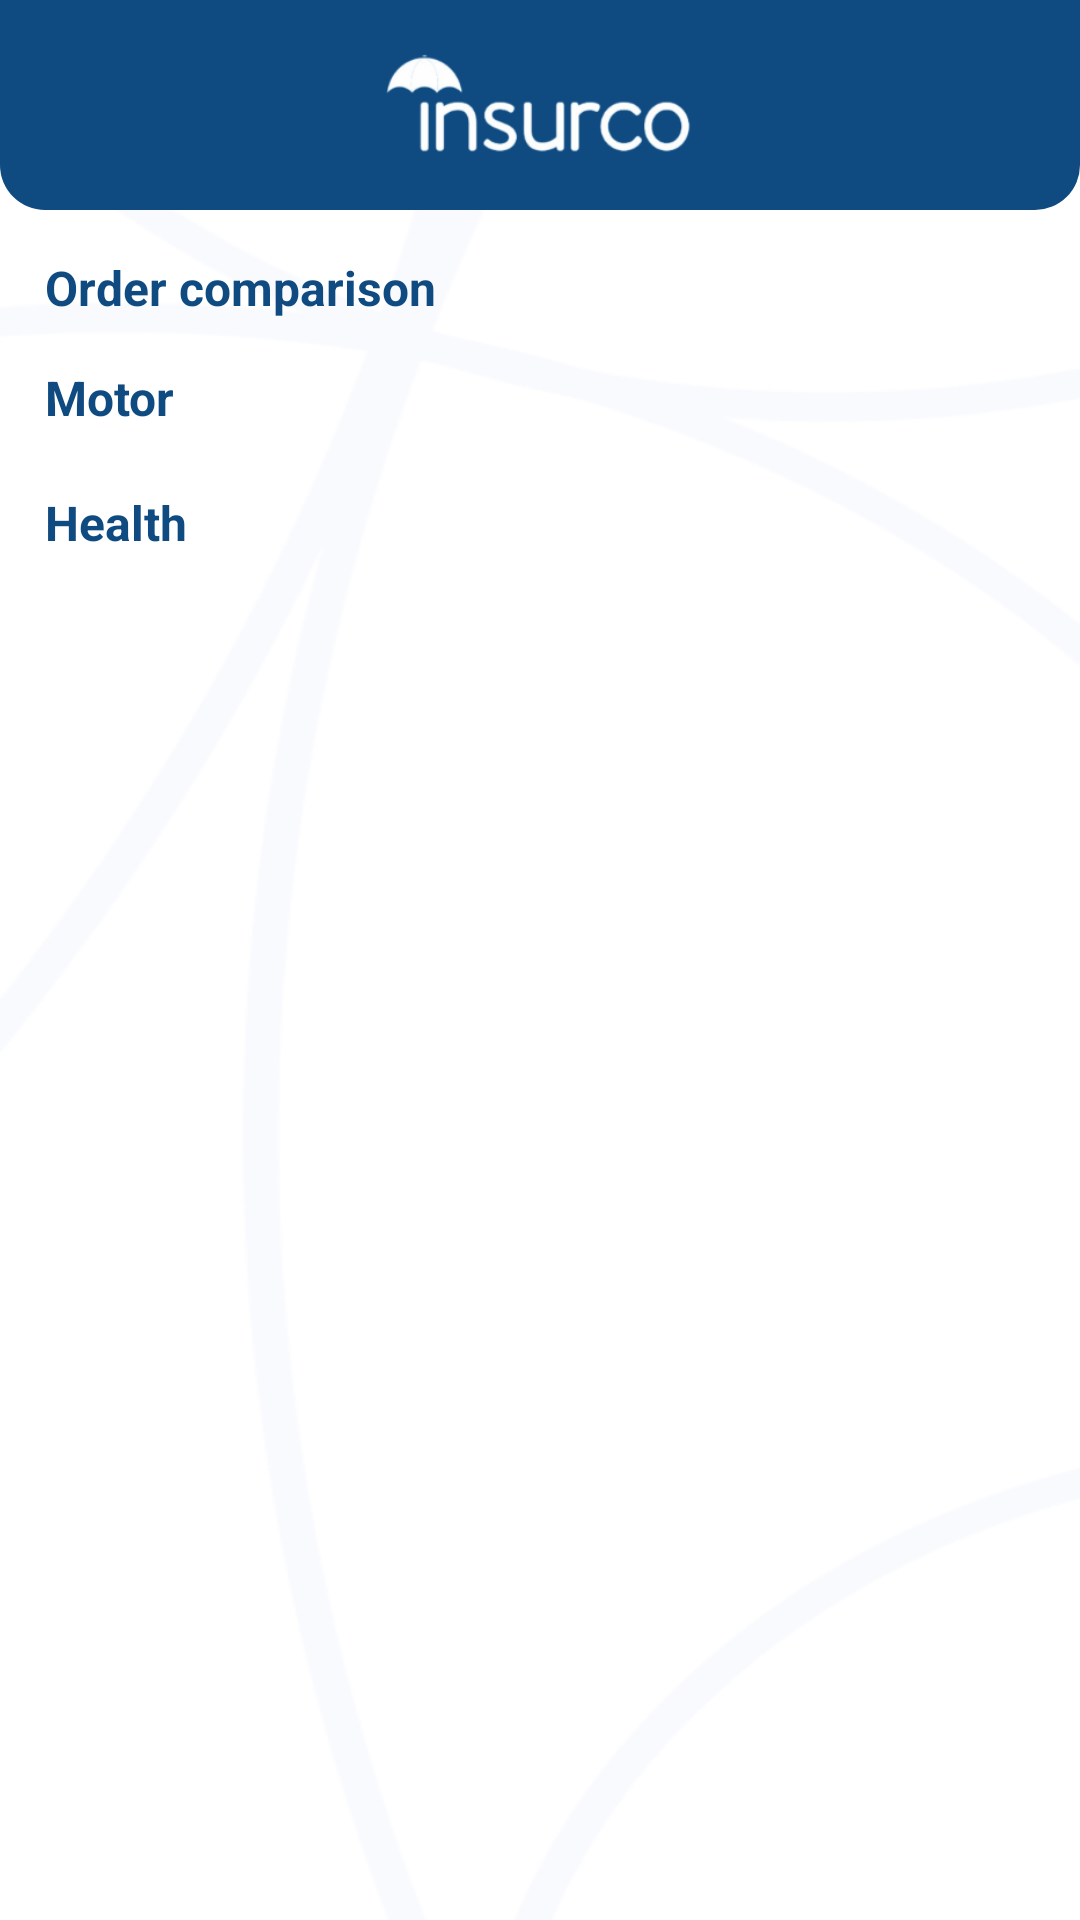

This screen was rendered from an Android layout file. Write that file and the resources it references.
<!-- AndroidManifest.xml: application theme Theme.Insurco -->
<!-- res/layout/activity_order.xml -->
<?xml version="1.0" encoding="utf-8"?>
<androidx.constraintlayout.widget.ConstraintLayout xmlns:android="http://schemas.android.com/apk/res/android"
    xmlns:app="http://schemas.android.com/apk/res-auto"
    xmlns:tools="http://schemas.android.com/tools"
    android:layout_width="match_parent"
    android:layout_height="match_parent"
    android:background="@drawable/back_lang"

    tools:context=".ui.Order.OrderActivity">

    <ScrollView
        android:layout_width="match_parent"
        android:layout_height="match_parent"
        android:fillViewport="false">

        <LinearLayout
            android:layout_width="match_parent"
            android:layout_height="match_parent"
            android:orientation="vertical">


            <LinearLayout
                android:layout_width="match_parent"
                android:layout_height="70dp"
                android:background="@drawable/top"
                android:gravity="center"
                android:orientation="horizontal"
                android:paddingStart="15dp"
                android:paddingEnd="15dp">

                <ImageView
                    android:id="@+id/back"
                    android:layout_width="30dp"
                    android:layout_height="30dp"
                    android:padding="3dp"

                    android:src="@drawable/ic_baseline_arrow_back_ios_24" />

                <ImageView
                    android:layout_width="match_parent"
                    android:layout_height="match_parent"
                    android:layout_weight="1"
                    android:padding="13dp"
                    android:src="@drawable/logo_w"
                    android:visibility="visible" />

                <ImageView
                    android:layout_width="30dp"
                    android:layout_height="30dp" />


            </LinearLayout>

            <TextView
                android:layout_width="wrap_content"
                android:layout_height="wrap_content"
                android:layout_margin="15dp"
                android:text="@string/Order_comparison"
                android:textColor="@color/purple_200"
                android:textSize="16dp"
                android:textStyle="bold" />

            <TextView
                android:id="@+id/titlemotor"
                android:layout_width="wrap_content"
                android:layout_height="wrap_content"
                android:layout_marginStart="15dp"
                android:layout_marginEnd="15dp"
                android:layout_marginBottom="10dp"
                android:text="@string/Motor"
                android:textColor="@color/purple_200"
                android:textSize="16dp"
                android:textStyle="bold" />


            <androidx.recyclerview.widget.RecyclerView
                android:id="@+id/all_ordermotor"
                android:layout_width="match_parent"
                android:layout_height="wrap_content" />

            <TextView
                android:id="@+id/title_health"
                android:layout_width="wrap_content"
                android:layout_height="wrap_content"
                android:layout_marginStart="15dp"
                android:layout_marginTop="10dp"
                android:layout_marginEnd="15dp"
                android:layout_marginBottom="10dp"
                android:text="@string/Health"
                android:textColor="@color/purple_200"
                android:textSize="16dp"
                android:textStyle="bold" />

            <androidx.recyclerview.widget.RecyclerView
                android:id="@+id/all_orderhealth"
                android:layout_width="match_parent"
                android:layout_height="wrap_content" />


            <TextView
                android:id="@+id/no_data"
                android:layout_width="match_parent"
                android:gravity="center"
                android:textStyle="bold"
                android:textSize="14dp"
                android:visibility="gone"
                android:text="@string/No_Data_Found"
                android:layout_height="match_parent"/>


        </LinearLayout>

    </ScrollView>

</androidx.constraintlayout.widget.ConstraintLayout>
<!-- resources referenced by this layout -->
<resources>
  <color name="purple_200">#0F4A81</color>
  <!-- drawable back_lang: png bitmap (drawable, 199533 bytes) -->
  <!-- drawable logo_w: png bitmap (drawable, 17855 bytes) -->
  <!-- drawable top (drawable) -->
  <?xml version="1.0" encoding="UTF-8"?>
  <selector xmlns:android="http://schemas.android.com/apk/res/android">
      <item android:state_pressed="true">
          <shape>
              <gradient android:angle="180" android:endColor="#0F4A81" android:startColor="#0F4A81" />
              <stroke android:width="0dp" android:color="#28ABE3" />
  
              <corners android:bottomLeftRadius="15dp" android:bottomRightRadius="15dp" />
          </shape>
      </item>
      <item>
          <shape>
              <gradient android:angle="180" android:endColor="#0F4A81" android:startColor="#0F4A81" />
              <stroke android:width="0dp" android:color="#28ABE3" />
  
              <corners android:bottomLeftRadius="15dp" android:bottomRightRadius="15dp" />
          </shape>
      </item>
  </selector>
  <string name="Health">Health</string>
  <string name="Motor">Motor</string>
  <string name="No_Data_Found">No Data Found</string>
  <string name="Order_comparison">Order comparison</string>
  <style name="Theme.Insurco" parent="Theme.MaterialComponents.DayNight.DarkActionBar">
          
          <item name="colorPrimary">@color/purple_500</item>
          <item name="colorPrimaryVariant">@color/purple_700</item>
          <item name="colorOnPrimary">@color/white</item>
          
          <item name="colorSecondary">@color/teal_200</item>
          <item name="colorSecondaryVariant">@color/teal_700</item>
          <item name="colorOnSecondary">@color/black</item>
          <item name="fontFamily">@font/tajawal_medium</item>
          
          <item name="android:statusBarColor">?attr/colorPrimaryVariant</item>
          
      </style>
  <color name="purple_500">#0F4A81</color>
  <color name="purple_700">#0F4A81</color>
  <color name="white">#FFFFFFFF</color>
  <color name="teal_200">#3F74B2</color>
  <color name="teal_700">#3F74B2</color>
  <color name="black">#FF000000</color>
</resources>
